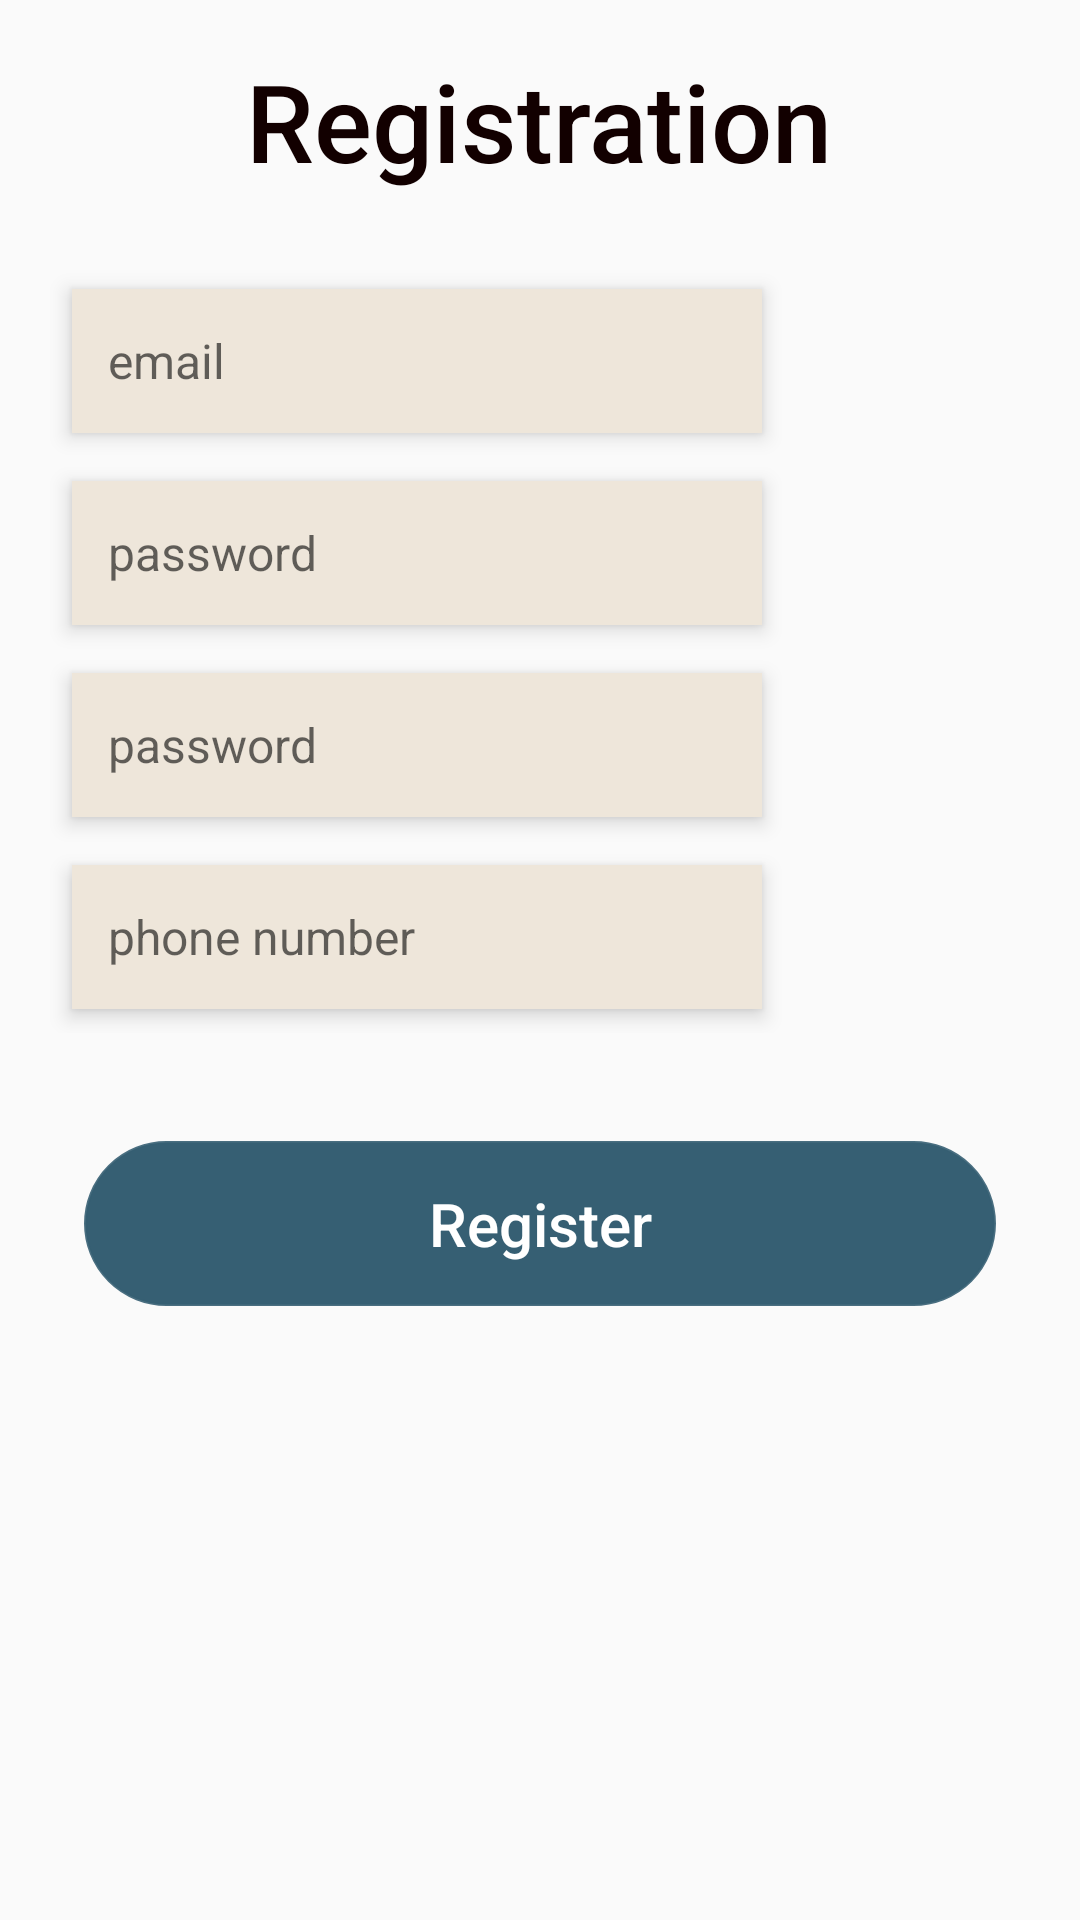

This screen was rendered from an Android layout file. Write that file and the resources it references.
<!-- AndroidManifest.xml: application theme Theme.LoginAndRegistrationApp -->
<!-- res/layout/fragment_register.xml -->
<?xml version="1.0" encoding="utf-8"?>
<LinearLayout xmlns:android="http://schemas.android.com/apk/res/android"
    xmlns:tools="http://schemas.android.com/tools"
    android:layout_width="match_parent"
    android:layout_height="match_parent"
    android:orientation="vertical"
    android:background="@drawable/background_friends"
    android:padding="16dp"
    tools:context=".fragments.FragmentRegister">

    <TextView
        android:layout_width="wrap_content"
        android:layout_height="wrap_content"
        android:layout_gravity="center_horizontal"
        android:textSize="36sp"
        android:textColor="#120000"
        android:fontFamily="sans-serif-medium"
        android:text="Registration"
        android:paddingBottom="24dp" />

    <LinearLayout
        android:id="@+id/layout1"
        android:layout_width="match_parent"
        android:layout_height="wrap_content"
        android:orientation="horizontal"
        android:layout_marginBottom="24dp">

        <LinearLayout
            android:layout_width="0dp"
            android:layout_height="wrap_content"
            android:layout_weight="3"
            android:orientation="vertical">

            <EditText
                android:id="@+id/editTextEmail"
                style="@style/TextStyle"
                android:layout_width="match_parent"
                android:layout_height="wrap_content"
                android:layout_marginBottom="16dp"
                android:hint="@string/email"
                android:inputType="textEmailAddress"
                android:minHeight="48dp"
                android:padding="12dp"
                android:textColor="#333333"
                android:textSize="16sp" />

            <EditText
                android:id="@+id/editTextPassword1"
                style="@style/TextStyle"
                android:layout_width="match_parent"
                android:layout_height="wrap_content"
                android:layout_marginBottom="16dp"
                android:hint="@string/password"
                android:inputType="textPassword"
                android:minHeight="48dp"
                android:padding="12dp"
                android:textColor="#333333"
                android:textSize="16sp"
                tools:ignore="DuplicateSpeakableTextCheck" />
            <EditText
                android:id="@+id/editTextPassword2"
                style="@style/TextStyle"
                android:layout_width="match_parent"
                android:layout_height="wrap_content"
                android:layout_marginBottom="16dp"
                android:hint="@string/password"
                android:inputType="textPassword"
                android:minHeight="48dp"
                android:padding="12dp"
                android:textColor="#333333"
                android:textSize="16sp" />

            <EditText
                android:id="@+id/editTextPhoneNumber"
                style="@style/TextStyle"
                android:layout_width="match_parent"
                android:layout_height="wrap_content"
                android:layout_marginBottom="16dp"
                android:hint="phone number"
                android:inputType="phone"
                android:minHeight="48dp"
                android:padding="12dp"
                android:textColor="#333333"
                android:textSize="16sp"
                tools:ignore="HardcodedText" />
        </LinearLayout>

        <LinearLayout
            android:layout_width="0dp"
            android:layout_height="wrap_content"
            android:layout_weight="1"
            android:orientation="vertical"
            android:layout_gravity="center_horizontal">

            <ImageView
                android:id="@+id/infoIconPassword"
                android:layout_width="20dp"
                android:layout_height="180dp"
                android:layout_gravity="center_horizontal"
                android:src="@drawable/exclamationpoint"
                android:contentDescription="Password info"
                android:layout_marginBottom="16dp" />

        </LinearLayout>
    </LinearLayout>

    <LinearLayout
        android:id="@+id/layout2"
        android:layout_width="match_parent"
        android:layout_height="wrap_content"
        android:orientation="vertical">

        <Button
            android:id="@+id/buttonRegisterToLogin"
            style="@style/ButtonStyle"
            android:background="@drawable/buttondesign"
            android:text="@string/register"
            tools:ignore="HardcodedText,VisualLintButtonSize"
            />
    </LinearLayout>
</LinearLayout>
<!-- resources referenced by this layout -->
<resources>
  <!-- drawable buttondesign (drawable) -->
  <?xml version="1.0" encoding="utf-8"?>
  <shape xmlns:android="http://schemas.android.com/apk/res/android">
      <solid android:color="#365F73"/>
      <stroke android:width="3px" android:color="#E5365F73"/>
      <corners android:radius="30dp"/>
  </shape>
  <string name="email">email</string>
  <string name="password">password</string>
  <string name="register">Register</string>
  <style name="ButtonStyle" parent="Widget.AppCompat.Button">
          <item name="android:layout_width">match_parent</item>
          <item name="android:layout_height">wrap_content</item>
          <item name="android:layout_margin">12dp</item>
          <item name="android:layout_gravity">center</item>
          <item name="android:textSize">20sp</item>
          <item name="android:textAllCaps">false</item>
          <item name="android:textColor">#FFFFFF</item>
          <item name="android:padding">14dp</item>
          <item name="android:elevation">6dp</item>
      </style>
  <style name="TextStyle" parent="TextAppearance.AppCompat">
          <item name="android:layout_width">match_parent</item>
          <item name="android:layout_height">wrap_content</item>
          <item name="android:layout_margin">8dp</item>
          <item name="android:textSize">18sp</item>
          <item name="android:padding">12dp</item>
          <item name="android:backgroundTint">#EEE6DA</item>
          <item name="android:background">#EEE6DA</item>
          <item name="android:textColor">#000000</item>
          <item name="android:gravity">start|center_vertical</item>
          <item name="android:elevation">4dp</item>
      </style>
  <style name="Theme.LoginAndRegistrationApp" parent="Theme.AppCompat.DayNight.NoActionBar" />
</resources>
